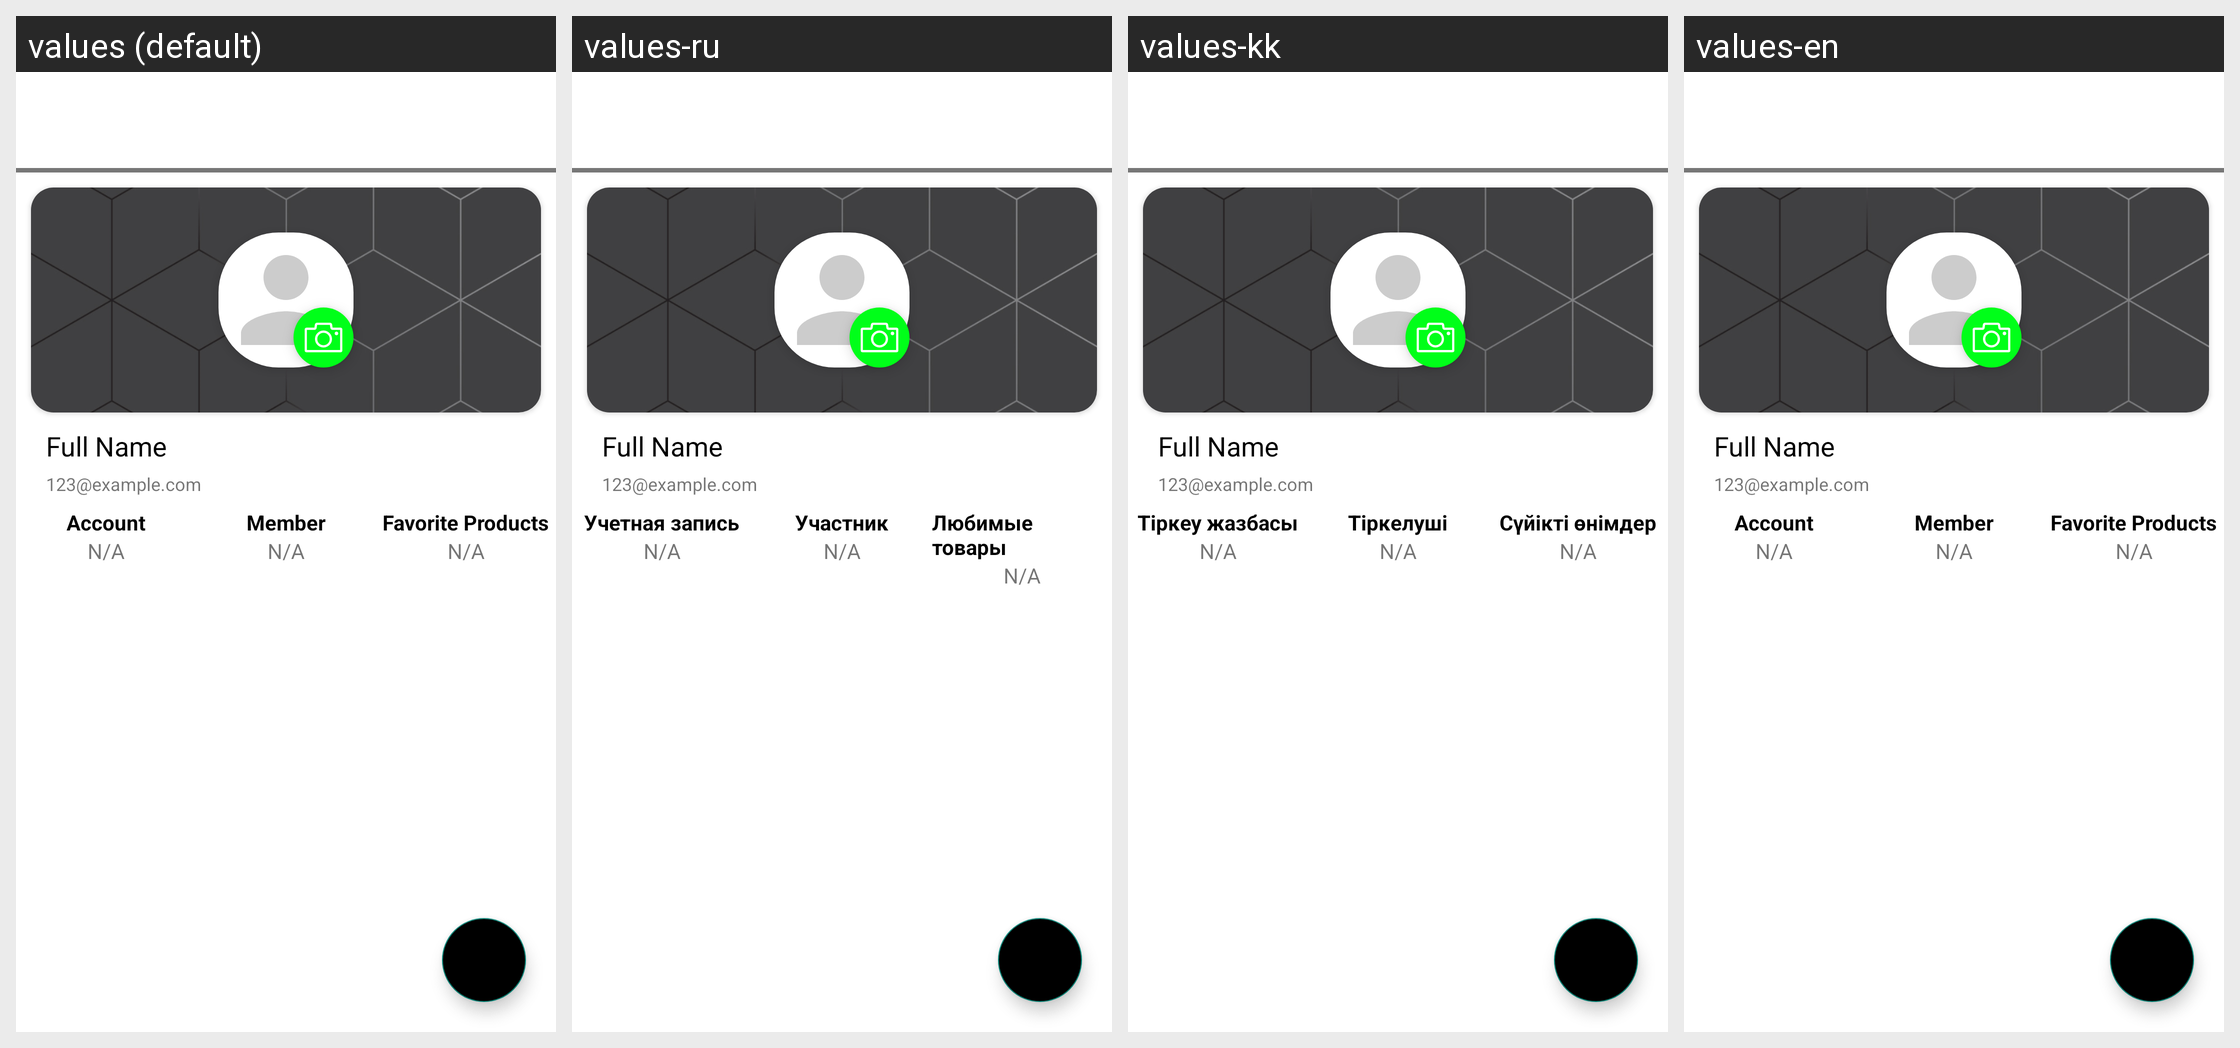

Locale-by-locale string values for the Android screen shown in this grid:
Android screen res/layout/activity_profile.xml rendered under 4 locales, left to right: values (default), values-ru, values-kk, values-en. Device: Nexus 5 (rendered at 1080×1920; each locale shown at half size, 540×960, under a caption strip naming it); theme Theme.BookApp.
Strings drawn on this screen, with the default value and each locale's value (text and hints the layout hard-codes, and strings that could not be matched under every locale, appear in the picture but are not listed):

account
  values: Account
  values-ru: Учетная запись
  values-kk: Тіркеу жазбасы
  values-en: Account

account_creation
  values: Member
  values-ru: Участник
  values-kk: Тіркелуші
  values-en: Member

favorite_products
  values: Favorite Products
  values-ru: Любимые товары
  values-kk: Сүйікті өнімдер
  values-en: Favorite Products
